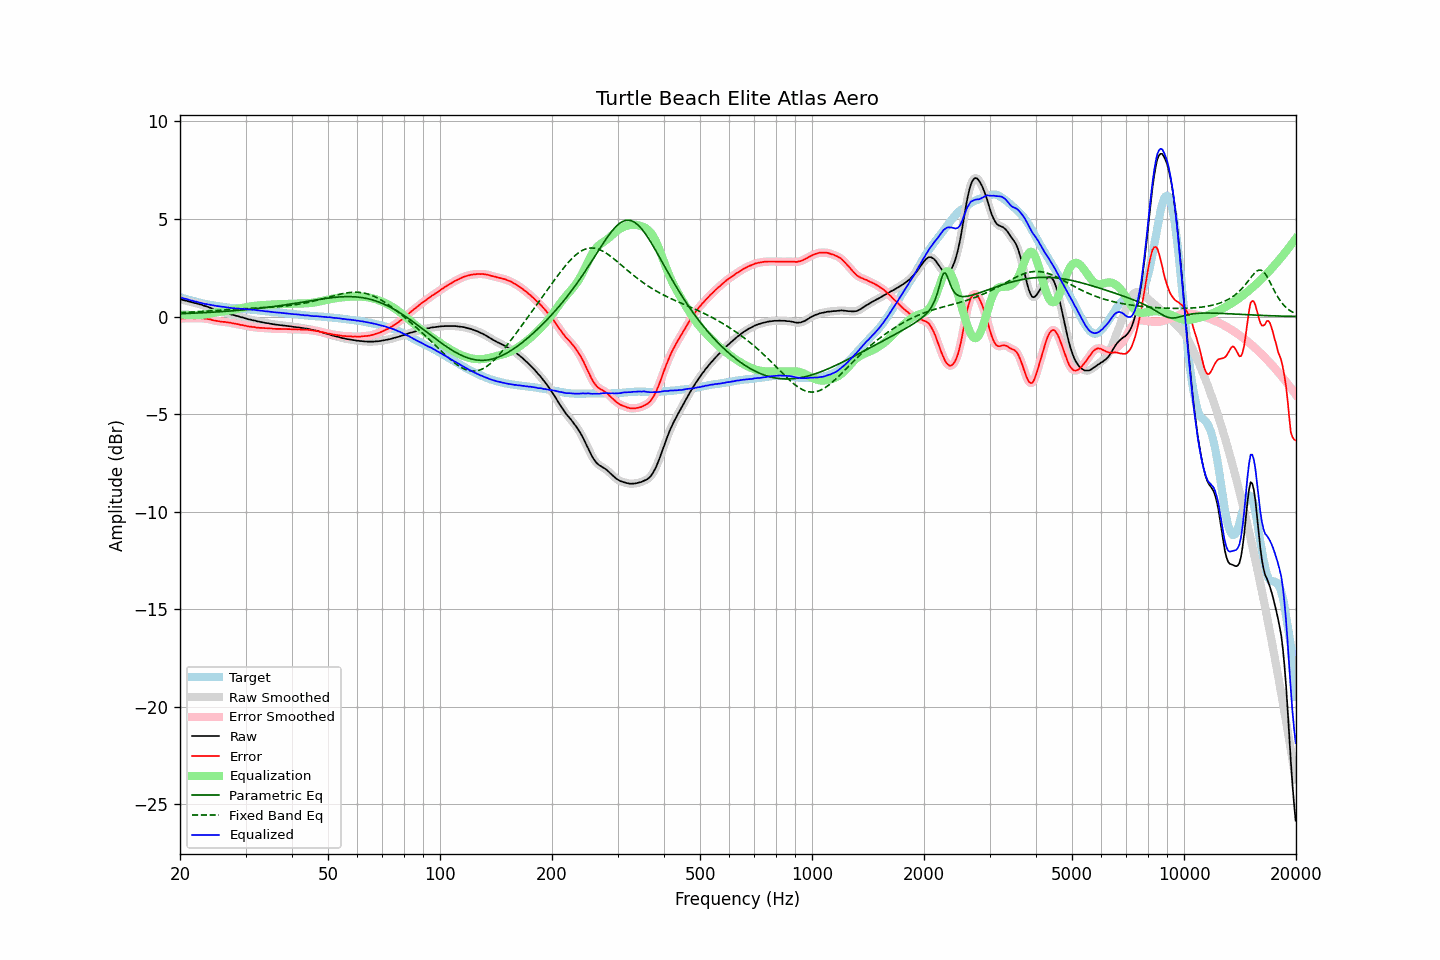

Source data for this figure (header and first rows):
frequency, raw, error, smoothed, error_smoothed, equalization, parametric_eq, fixed_band_eq, equalized_raw, equalized_smoothed, target
20.00, 0.88, -0.10, 0.89, -0.10, 0.10, 0.14, 0.20, 0.99, 0.99, 0.99
20.20, 0.87, -0.09, 0.87, -0.10, 0.10, 0.15, 0.20, 0.97, 0.96, 0.97
20.40, 0.84, -0.09, 0.85, -0.09, 0.09, 0.15, 0.21, 0.94, 0.94, 0.94
20.61, 0.82, -0.09, 0.83, -0.09, 0.09, 0.15, 0.21, 0.91, 0.92, 0.92
20.81, 0.81, -0.08, 0.81, -0.09, 0.09, 0.16, 0.22, 0.90, 0.89, 0.90
21.02, 0.78, -0.08, 0.79, -0.08, 0.09, 0.16, 0.22, 0.87, 0.87, 0.87
21.23, 0.76, -0.08, 0.77, -0.08, 0.08, 0.16, 0.22, 0.85, 0.85, 0.85
21.44, 0.74, -0.08, 0.74, -0.08, 0.08, 0.17, 0.23, 0.83, 0.82, 0.83
21.66, 0.72, -0.08, 0.72, -0.09, 0.08, 0.17, 0.23, 0.81, 0.80, 0.81
21.87, 0.69, -0.09, 0.70, -0.09, 0.08, 0.18, 0.24, 0.77, 0.78, 0.79
22.09, 0.68, -0.08, 0.68, -0.08, 0.08, 0.18, 0.24, 0.76, 0.76, 0.77
22.31, 0.66, -0.08, 0.66, -0.08, 0.08, 0.18, 0.25, 0.75, 0.74, 0.75
22.54, 0.63, -0.08, 0.64, -0.08, 0.08, 0.19, 0.25, 0.72, 0.72, 0.72
22.76, 0.61, -0.08, 0.61, -0.08, 0.09, 0.19, 0.26, 0.70, 0.70, 0.69
22.99, 0.58, -0.09, 0.58, -0.09, 0.09, 0.20, 0.26, 0.68, 0.68, 0.67
23.22, 0.55, -0.10, 0.56, -0.10, 0.10, 0.20, 0.27, 0.65, 0.66, 0.65
23.45, 0.53, -0.11, 0.53, -0.11, 0.11, 0.20, 0.27, 0.64, 0.64, 0.64
23.69, 0.50, -0.12, 0.50, -0.12, 0.12, 0.21, 0.28, 0.63, 0.63, 0.62
23.92, 0.47, -0.14, 0.47, -0.14, 0.14, 0.21, 0.28, 0.61, 0.61, 0.61
24.16, 0.44, -0.15, 0.44, -0.16, 0.16, 0.22, 0.29, 0.60, 0.60, 0.59
24.40, 0.40, -0.18, 0.41, -0.18, 0.17, 0.22, 0.29, 0.58, 0.58, 0.58
24.65, 0.37, -0.20, 0.37, -0.19, 0.19, 0.23, 0.30, 0.57, 0.56, 0.57
24.89, 0.34, -0.21, 0.34, -0.21, 0.21, 0.23, 0.31, 0.55, 0.55, 0.55
25.14, 0.31, -0.23, 0.32, -0.23, 0.22, 0.24, 0.31, 0.54, 0.54, 0.54
25.39, 0.29, -0.24, 0.29, -0.24, 0.24, 0.24, 0.32, 0.53, 0.53, 0.53
25.65, 0.26, -0.26, 0.27, -0.25, 0.25, 0.25, 0.32, 0.51, 0.52, 0.52
25.91, 0.24, -0.27, 0.25, -0.26, 0.26, 0.25, 0.33, 0.51, 0.51, 0.51
26.16, 0.22, -0.27, 0.22, -0.27, 0.27, 0.26, 0.33, 0.50, 0.49, 0.50
26.43, 0.20, -0.27, 0.20, -0.28, 0.28, 0.26, 0.34, 0.49, 0.48, 0.48
26.69, 0.17, -0.29, 0.18, -0.29, 0.29, 0.27, 0.35, 0.47, 0.47, 0.47
26.96, 0.15, -0.30, 0.15, -0.30, 0.31, 0.28, 0.35, 0.46, 0.46, 0.46
27.23, 0.13, -0.31, 0.13, -0.32, 0.32, 0.28, 0.36, 0.45, 0.45, 0.45
27.50, 0.10, -0.33, 0.11, -0.33, 0.33, 0.29, 0.36, 0.43, 0.44, 0.44
27.77, 0.08, -0.35, 0.08, -0.35, 0.35, 0.30, 0.37, 0.43, 0.43, 0.43
28.05, 0.06, -0.36, 0.06, -0.36, 0.36, 0.30, 0.37, 0.42, 0.42, 0.42
28.33, 0.03, -0.38, 0.04, -0.38, 0.38, 0.31, 0.38, 0.41, 0.42, 0.41
28.62, 0.02, -0.39, 0.02, -0.39, 0.39, 0.32, 0.38, 0.42, 0.41, 0.41
28.90, -0.01, -0.41, -0.01, -0.41, 0.41, 0.32, 0.39, 0.40, 0.40, 0.40
29.19, -0.04, -0.44, -0.03, -0.43, 0.43, 0.33, 0.39, 0.39, 0.40, 0.40
29.48, -0.05, -0.44, -0.05, -0.44, 0.45, 0.34, 0.40, 0.40, 0.39, 0.39
29.78, -0.08, -0.46, -0.07, -0.46, 0.46, 0.34, 0.40, 0.39, 0.39, 0.39
30.08, -0.10, -0.47, -0.10, -0.48, 0.48, 0.35, 0.41, 0.38, 0.38, 0.38
30.38, -0.13, -0.50, -0.12, -0.50, 0.49, 0.36, 0.41, 0.37, 0.37, 0.38
30.68, -0.15, -0.51, -0.14, -0.51, 0.51, 0.37, 0.42, 0.36, 0.36, 0.37
30.99, -0.16, -0.51, -0.16, -0.52, 0.52, 0.38, 0.42, 0.36, 0.36, 0.35
31.30, -0.19, -0.54, -0.18, -0.53, 0.53, 0.39, 0.43, 0.35, 0.35, 0.35
31.61, -0.20, -0.54, -0.20, -0.54, 0.54, 0.39, 0.43, 0.35, 0.35, 0.34
31.93, -0.22, -0.55, -0.22, -0.56, 0.55, 0.40, 0.44, 0.34, 0.33, 0.33
32.24, -0.25, -0.58, -0.24, -0.57, 0.56, 0.41, 0.44, 0.32, 0.32, 0.33
32.57, -0.26, -0.57, -0.26, -0.58, 0.57, 0.42, 0.44, 0.32, 0.31, 0.32
32.89, -0.28, -0.58, -0.27, -0.58, 0.58, 0.43, 0.45, 0.30, 0.30, 0.31
33.22, -0.29, -0.58, -0.29, -0.58, 0.58, 0.44, 0.45, 0.30, 0.30, 0.29
33.55, -0.31, -0.59, -0.31, -0.59, 0.59, 0.45, 0.46, 0.28, 0.28, 0.28
33.89, -0.33, -0.60, -0.32, -0.59, 0.60, 0.46, 0.46, 0.27, 0.27, 0.27
34.23, -0.34, -0.60, -0.34, -0.60, 0.60, 0.47, 0.47, 0.26, 0.26, 0.26
34.57, -0.35, -0.60, -0.35, -0.60, 0.61, 0.48, 0.47, 0.26, 0.26, 0.26
34.92, -0.37, -0.61, -0.36, -0.61, 0.61, 0.49, 0.48, 0.25, 0.25, 0.25
35.27, -0.38, -0.61, -0.38, -0.62, 0.62, 0.50, 0.48, 0.24, 0.24, 0.23
35.62, -0.40, -0.63, -0.39, -0.62, 0.62, 0.51, 0.49, 0.22, 0.23, 0.23
35.97, -0.41, -0.63, -0.41, -0.63, 0.63, 0.52, 0.49, 0.22, 0.22, 0.22
... 635 more rows
